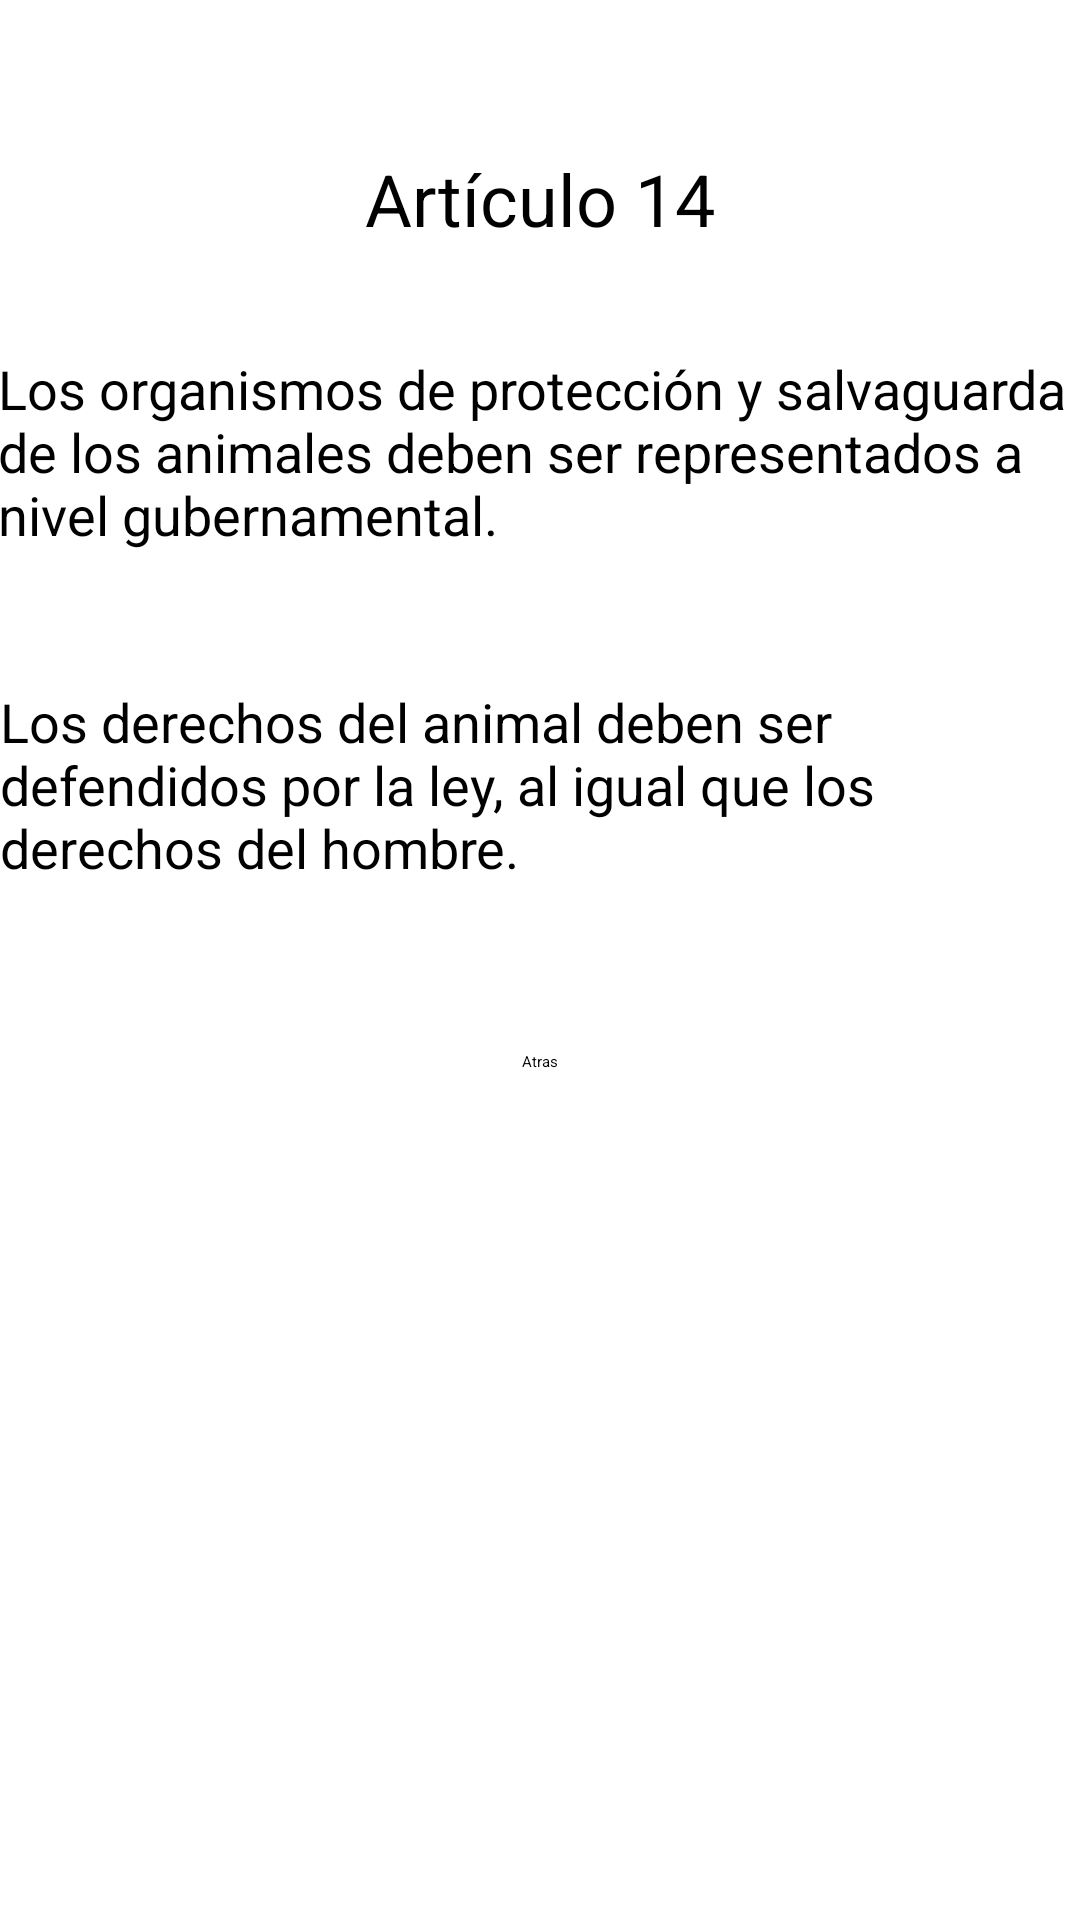

Here is an Android app screen rendered from its layout file. Give the layout XML and the strings, colors and styles it references.
<!-- AndroidManifest.xml: application theme Theme.PIAnimals -->
<!-- res/layout/activity_art14.xml -->
<?xml version="1.0" encoding="utf-8"?>
<androidx.constraintlayout.widget.ConstraintLayout xmlns:android="http://schemas.android.com/apk/res/android"
    xmlns:app="http://schemas.android.com/apk/res-auto"
    xmlns:tools="http://schemas.android.com/tools"
    android:layout_width="match_parent"
    android:layout_height="match_parent"
    tools:context=".articulos.Art14">

    <TextView
        android:id="@+id/textView37"
        android:layout_width="wrap_content"
        android:layout_height="wrap_content"
        android:layout_marginTop="50dp"
        android:text="@string/art14"
        android:textSize="24sp"
        app:layout_constraintEnd_toEndOf="parent"
        app:layout_constraintStart_toStartOf="parent"
        app:layout_constraintTop_toTopOf="parent" />

    <TextView
        android:id="@+id/textView38"
        android:layout_width="362dp"
        android:layout_height="76dp"
        android:layout_marginTop="35dp"
        android:text="@string/art14_a"
        android:textSize="18sp"
        app:layout_constraintEnd_toEndOf="parent"
        app:layout_constraintStart_toStartOf="parent"
        app:layout_constraintTop_toBottomOf="@+id/textView37" />

    <TextView
        android:id="@+id/textView39"
        android:layout_width="361dp"
        android:layout_height="72dp"
        android:layout_marginTop="35dp"
        android:text="@string/art14_b"
        android:textSize="18sp"
        app:layout_constraintEnd_toEndOf="parent"
        app:layout_constraintStart_toStartOf="parent"
        app:layout_constraintTop_toBottomOf="@+id/textView38" />

    <Button
        android:id="@+id/btnAtras14"
        android:layout_width="wrap_content"
        android:layout_height="wrap_content"
        android:layout_marginTop="50dp"
        android:text="@string/btnAtras"
        app:layout_constraintEnd_toEndOf="parent"
        app:layout_constraintStart_toStartOf="parent"
        app:layout_constraintTop_toBottomOf="@+id/textView39" />
</androidx.constraintlayout.widget.ConstraintLayout>
<!-- resources referenced by this layout -->
<resources>
  <string name="art14">Artículo 14</string>
  
      //Secciones Art.
      //Art1
  <string name="art14_a">Los organismos de protección y salvaguarda de los animales deben ser representados a nivel gubernamental.</string>
  <string name="art14_b">Los derechos del animal deben ser defendidos por la ley, al igual que los derechos del hombre.</string>
  
      //Array idiomas
  <string name="btnAtras">Atras</string>
  
      //Artículos
  <style name="Theme.PIAnimals" parent="Theme.MaterialComponents.DayNight.DarkActionBar">
          
          <item name="colorPrimary">@color/design_default_color_error</item>
          <item name="colorPrimaryVariant">@color/bar_red</item>
          <item name="colorOnPrimary">@color/white</item>
          
          <item name="colorSecondary">@color/design_default_color_error</item>
          <item name="colorSecondaryVariant">@color/teal_700</item>
          <item name="colorOnSecondary">@color/black</item>
          
          <item name="android:statusBarColor" tools:targetApi="l">?attr/colorPrimaryVariant</item>
          
      </style>
  <color name="bar_red">#8B9E0606</color>
  <color name="white">#FFFFFFFF</color>
  <color name="teal_700">#FF018786</color>
  <color name="black">#FF000000</color>
</resources>
